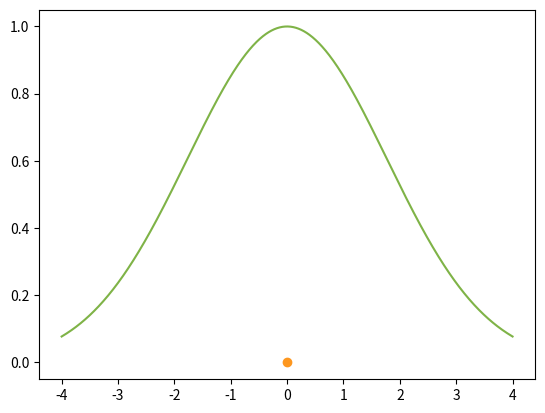

Source code (Python): (Note: this script raises an exception after producing the figure.)

# The SciPy interpolate library has a Radial Basis Function called Rbf
from scipy.interpolate import Rbf
import numpy as np
import matplotlib.pyplot as plt

plt.close("all")


def rgb(colour):
    return tuple(x / 255.0 for x in colour)
buf = 0.4
grey = '#181818'
pink = '#FC0964'
orange = '#FD971F'
blue = '#66D9EF'
red = '#D25252'
green = '#7FB347'


def jesseaxis(ax, x, y):
    ax.set_axis_bgcolor(grey)
    ax.spines['top'].set_visible(False)
    ax.spines['right'].set_visible(False)
    ax.get_xaxis().tick_bottom()
    ax.get_yaxis().tick_left()
    ax.set_xticks([])
    ax.set_yticks([])
    ax.spines['bottom'].set_color('white')
    ax.spines['left'].set_color('white')
    ax.set_xlim(min(x) - buf, max(x) + buf)
    ax.set_ylim(min(y) - buf, max(y) + buf)


def saveimg(name):
    plt.savefig('Images/' + name + '.png', bbox_inches='tight',
                pad_inches=0.1, facecolor=grey, dpi=500)

####FIGURE 1####


def makefig1():
    # Defining the data sites
    fig1 = plt.figure(facecolor=grey)
    ax1 = plt.axes()

    x = np.linspace(-6, 6, 20)
    y = (5 * np.sin(x) + x)
    y = y + max(y)
    ax1.scatter(x, y, color=pink, marker='o')
    ax1.scatter(x, [-buf] * np.size(y), color=orange, marker='o')
    ax1.vlines(x, -buf, y, pink, linestyles='dashed', alpha=0.4)
    ax1.annotate('$x_i$', (-0.3, 0.4), size=30, color=orange)
    ax1.annotate('$f_i$', (-0.30, 9), size=30, color=pink)
    ax1.annotate('$s(x)$', (4, 9), size=30, color=blue)
    jesseaxis(ax1, x, y)
    # Defining our interpolation function from the data sites
    rbf = Rbf(x, y, epsilon=0.2)
    # Applying the interpolation
    xi = np.linspace(-6, 6, 100)
    yi = rbf(xi)
    plt.plot(xi, yi, color=blue)
    saveimg('fig1')
    # plt.show()


###INTERP VS APPROX###
def makefig2():
    plt.close()
    x = np.array([0.0, 1.5, 2.0, 3.0,  4.0,  4.5])
    y = np.array([0.0, 0.8, 0.9, 0.1, -0.8, -1.0])
    z = np.polyfit(x, y, 3)
    p = np.poly1d(z)
    p30 = np.poly1d(np.polyfit(x, y, 5))
    xp = np.linspace(-2, 6, 100)
    ax2 = plt.axes()
    plt.plot(x, y, 'o', color=pink)
    plt.plot(xp, p(xp), '--', color=green)
    plt.plot(xp, p30(xp), '-', color=orange)
    ax2.annotate('Interpolation', (3.3, 0.5), size=20, color=orange)
    ax2.annotate('Approximation', (0, -0.5), size=20, color=green)
    plt.ylim(-2, 2)

    jesseaxis(ax2, x, y)
    saveimg('fig2')
    # plt.show()

###POLYNOMIAL INTERP###


def makefig3():
    plt.close()
    x = np.array([0.0, 1.5, 2.0, 3.0,  4.0,  4.5])
    y = np.array([0.0, 0.8, 0.9, 0.1, -0.8, -1.0])
    z = np.polyfit(x, y, 3)
    p = np.poly1d(z)
    p30 = np.poly1d(np.polyfit(x, y, 5))
    xp = np.linspace(-2, 6, 100)
    ax3 = plt.axes()
    plt.plot(x, y, 'o', color=pink)
    #plt.plot(xp, p(xp), '--', color=green)
    plt.plot(xp, p30(xp), '-', color=orange)
    # ax3.annotate('$s(x)=-0.02988 x^5 + 0.417 x^4 - 2.018 x^3 + 3.694 x^2 - 1.722 x - 5.511e^{-14}$', (-0.2, -1.2), size=13, color=orange)
    ax3.annotate('$s(x)$', (1.5, 0.3), size=30, color=orange)
    plt.ylim(-2, 2)

    jesseaxis(ax3, x, y)
    saveimg('fig3')
    # plt.show()

###POLYNOMIAL INTERP###


def makefig4():
    plt.close()
    x = np.linspace(-4, 4, 1000)
    ax = plt.axes()
    plt.plot(x, np.abs(x), '-', color=green)
    plt.plot(0, 0, 'o', color=orange)

    # ax3.annotate('$s(x)=-0.02988 x^5 + 0.417 x^4 - 2.018 x^3 + 3.694 x^2 - 1.722 x - 5.511e^{-14}$', (-0.2, -1.2), size=13, color=orange)
    ax.annotate('Basic Function', (-1.9, 2.59), size=30, color=green)
    ax.annotate('Center', (-0.9, -0.5), size=30, color=orange)

    jesseaxis(ax, x, np.abs(x))
    plt.ylim(-1, 3)
    saveimg('fig4')
    plt.show()


def makefig5():
    # Defining the data sites
    fig1 = plt.figure(facecolor=grey)
    ax1 = plt.axes()

    x = np.linspace(-6, 6, 20)
    y = (5 * np.sin(x) + x)
    y = y + max(y)
    ax1.scatter(x, y, color=pink, marker='o')
    ax1.scatter(x, [-buf] * np.size(y), color=orange, marker='o')
    ax1.vlines(x, -buf, y, pink, linestyles='dashed', alpha=0.4)
    ax1.annotate('$x_i$', (-0.3, 0.4), size=30, color=orange)
    ax1.annotate('$f_i$', (-0.30, 7.5), size=30, color=pink)
    ax1.annotate('$\psi_i$', (4, 1), size=30, color=green)

    plt.plot(x, np.abs(x - x[10]) - buf, '-', color=green)
    # ax1.annotate('$s(x)$', (4, 9), size=30, color=blue)
    jesseaxis(ax1, x, y)
    # Defining our interpolation function from the data sites
    # rbf = Rbf(x, y, epsilon=0.2)
    # Applying the interpolation
    # xi = np.linspace(-6, 6, 100)
    # yi = rbf(xi)
    # plt.plot(xi, yi, color=blue)
    saveimg('fig5')
    plt.show()


def makefig6():
    plt.close()
    x = np.linspace(-4, 4, 1000)
    ax = plt.axes()
    plt.plot(x, np.abs(x), '-', color=green)
    plt.plot(0, 0, 'o', color=orange)

    ax.annotate('Basic Function', (-1.9, 2.59), size=30, color=green)
    ax.annotate('$x_i$', (-0.2, -0.4), size=30, color=orange)

    jesseaxis(ax, x, np.abs(x))
    plt.ylim(-1, 3)
    saveimg('fig6')
    plt.show()


def makefig7():
    plt.close()
    x = np.linspace(-4, 4, 1000)
    ax = plt.axes()
    plt.plot(x, np.sqrt(x ** 2 + 0.4 ** 2), '-', color=green)
    plt.plot(0, 0, 'o', color=orange)
    plt.vlines(0, 0.4, 0, pink, linestyles='dashed', alpha=0.7)

    ax.annotate('Multiquadrc Kernel', (-2.4, 2.59), size=30, color=green)
    ax.annotate('$x_i$', (-0.2, -0.4), size=30, color=orange)
    ax.annotate('$c$', (0.2, 0.1), size=30, color=pink)
    jesseaxis(ax, x, x)
    plt.ylim(-1, 3)
    saveimg('fig7')
    plt.show()


def makefig8():
    # Defining the data sites
    fig1 = plt.figure(facecolor=grey)
    ax1 = plt.axes()

    x = np.linspace(-6, 6, 20)
    xi = np.linspace(-6, 6, 200)
    y = (5 * np.sin(x) + x)
    y = y + max(y)
    ax1.scatter(x, y, color=pink, marker='o')
    ax1.scatter(x, [-buf] * np.size(y), color=orange, marker='o')
    ax1.vlines(x, -buf, y, pink, linestyles='dashed', alpha=0.4)
    ax1.annotate('$x_i$', (-0.3, 0.4), size=30, color=orange)
    ax1.annotate('$f_i$', (-0.30, 7.5), size=30, color=pink)
    ax1.annotate('$\psi_i$', (4, 1), size=30, color=green)

    plt.plot(xi, np.sqrt((xi - x[10]) ** 2 + 0.4 ** 2) - buf, '-', color=green)
    # ax1.annotate('$s(x)$', (4, 9), size=30, color=blue)
    jesseaxis(ax1, x, y)
    # Defining our interpolation function from the data sites
    # rbf = Rbf(x, y, epsilon=0.2)
    # Applying the interpolation
    # xi = np.linspace(-6, 6, 100)
    # yi = rbf(xi)
    # plt.plot(xi, yi, color=blue)
    saveimg('fig8')
    plt.show()


def makeMultiQuadric():
    plt.close()
    x = np.linspace(-4, 4, 1000)
    ax = plt.axes()
    plt.plot(x, np.sqrt(1 + (np.abs(x) * (1 / 0.8)) ** 2), '-', color=green)
    plt.plot(0, 0, 'o', color=orange)
    jesseaxis(ax, x, x)
    ax.axis('off')
    plt.ylim(-0.2, 3)
    saveimg('multiquadric')
    # plt.show()


def makeGaussian():
    plt.close()
    x = np.linspace(-4, 4, 1000)
    ax = plt.axes()
    plt.plot(x, np.exp(-(np.abs(x) * 0.4) ** 2), '-', color=green)
    plt.plot(0, 0, 'o', color=orange)
    jesseaxis(ax, x, x)
    ax.axis('off')
    plt.ylim(-0.2, 1.2)
    saveimg('gaussian')
    # plt.show()


def makeInverseQuadratic():
    plt.close()
    x = np.linspace(-4, 4, 1000)
    ax = plt.axes()
    plt.plot(x, (1 + (np.abs(x) * 0.4) ** 2) ** (-1), '-', color=green)
    plt.plot(0, 0, 'o', color=orange)
    jesseaxis(ax, x, x)
    ax.axis('off')
    plt.ylim(-0.2, 1.2)
    saveimg('inversequadratic')
    # plt.show()


def makeInverseMultiQuadric():
    plt.close()
    x = np.linspace(-4, 4, 1000)
    ax = plt.axes()
    plt.plot(x, np.sqrt(1 + (np.abs(x) * 0.4) ** 2) ** (-1), '-', color=green)
    plt.plot(0, 0, 'o', color=orange)
    jesseaxis(ax, x, x)
    ax.axis('off')
    plt.ylim(-0.2, 1.2)
    saveimg('inversemultiquadric')
    # plt.show()

def makekernels():
    makeGaussian()
    makeMultiQuadric()
    makeInverseQuadratic()
    makeInverseMultiQuadric()

makekernels()
